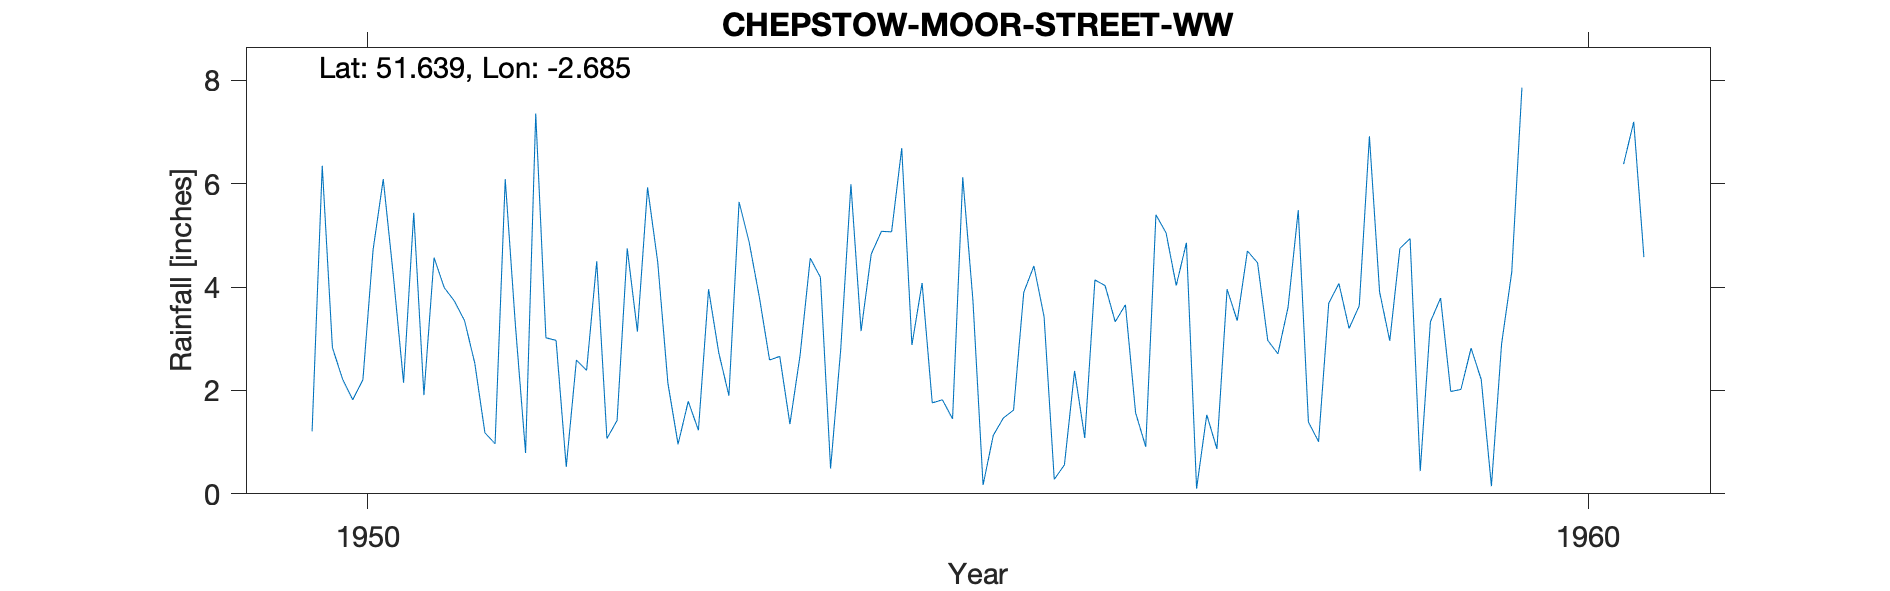

Source data for this figure (header and first rows):
CHEPSTOW-MOOR-STREET-WW, , , , , , , , , , , , , , , , , , , , 
Grid ref, ST527936, Long, -2.685, Lat, 51.64, Elevation, 310, ft., , , , , , , , , , , , 
Station no, 4030/2, , , , , , , , , , , , , , , , , , , 
, 1941, 1942, 1943, 1944, 1945, 1946, 1947, 1948, 1949, 1950, 1951, 1952, 1953, 1954, 1955, 1956, 1957, 1958, 1959, 1960
January, , , , , , , , , , 1.21, 4.57, 2.97, 0.96, 2.68, 4.08, 3.43, 5.05, 3.61, 4.94, 
February, , , , , , , , , , 6.35, 3.99, 0.52, 1.79, 4.56, 1.76, 0.28, 4.03, 5.49, 0.44, 
March, , , , , , , , , , 2.83, 3.73, 2.59, 1.23, 4.19, 1.82, 0.56, 4.86, 1.39, 3.33, 
April, , , , , , , , , , 2.22, 3.35, 2.39, 3.96, 0.49, 1.45, 2.38, 0.1, 1.01, 3.79, 
May, , , , , , , , , , 1.82, 2.53, 4.5, 2.73, 2.8, 6.13, 1.08, 1.53, 3.69, 1.98, 
June, , , , , , , , , , 2.21, 1.18, 1.07, 1.9, 5.99, 3.75, 4.14, 0.87, 4.07, 2.02, 
July, , , , , , , , , , 4.72, 0.97, 1.42, 5.65, 3.15, 0.17, 4.03, 3.96, 3.2, 2.82, 
August, , , , , , , , , , 6.09, 6.09, 4.75, 4.86, 4.64, 1.13, 3.33, 3.35, 3.64, 2.21, 
September, , , , , , , , , , 4.21, 3.26, 3.14, 3.8, 5.08, 1.47, 3.66, 4.7, 6.92, 0.15, 
October, , , , , , , , , , 2.15, 0.79, 5.93, 2.59, 5.07, 1.62, 1.57, 4.47, 3.91, 2.9, 6.38
November, , , , , , , , , , 5.44, 7.36, 4.48, 2.66, 6.69, 3.9, 0.91, 2.97, 2.96, 4.29, 7.2
December, , , , , , , , , , 1.91, 3.02, 2.14, 1.35, 2.88, 4.41, 5.4, 2.71, 4.75, 7.86, 4.58
Total, , , , , , , , , , 41.16, 40.84, 35.9, 33.48, 48.22, 31.69, 30.77, 38.6, 44.64, 36.73, 
MIDAS src_id 10704 CHEPSTOW: MOOR ST W W…, , , , , , , , , , , , , , , , , , , , 
NGR is from the 1950s record and is near…, , , , , , , , , , , , , , , , , , , , 
